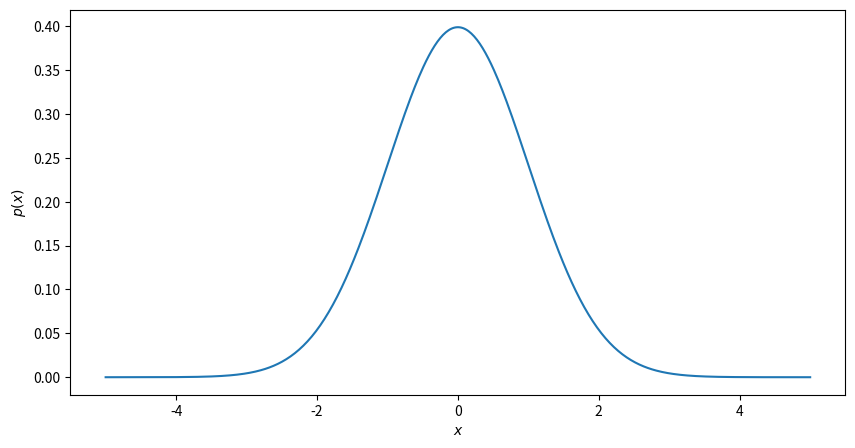
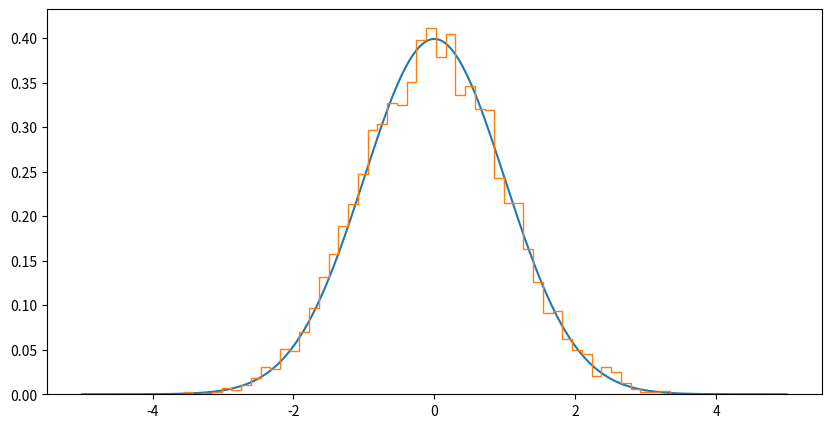

Write the Python code that produced these figures, in order. (Note: this script raises an exception after producing the figures.)
import numpy as np
import matplotlib.pyplot as plt
from scipy.stats import norm
%matplotlib inline 

def P_C():
    return 0.5

def P_R(C):
    return 0.2 if C == False else 0.8

def P_S(C):
    return 0.5 if C == False else 0.1

def P_W(R, S):
    if R == False:
        return 0.0 if S == False else 0.9
    else:
        return 0.9 if S == False else 0.99

##CORRECT ANSWER##

# print('i:', 'C', 'R', 'S', 'W')
# print('--------')

samples = []

for i in range(1000):
    C = np.random.rand() < P_C()
    R = np.random.rand() < P_R(C)
    S = np.random.rand() < P_S(C)
    W = np.random.rand() < P_W(R, S)

    # Alternatively
    # C = np.random.choice([True, False], p=[P_C(), 1.0-P_C()])
    # R = np.random.choice([True, False], p=[P_R(C), 1.0-P_R(C)])
    # S = np.random.choice([True, False], p=[P_S(C), 1.0-P_S(C)])
    # W = np.random.choice([True, False], p=[P_W(R, S), 1.0-P_W(R, S)])
    
    samples.append([C,R,S,W])
    
    # print(f'{i}:', C, R, S, W)

##CORRECT ANSWER##

##CORRECT ANSWER##

samples = np.array(samples)
print('P(C) ~= ', np.mean(samples[:, 0]))
print('P(R) ~= ', np.mean(samples[:, 1]))
print('P(S) ~= ', np.mean(samples[:, 2]))
print('P(W) ~= ', np.mean(samples[:, 3]))

wet_grass_samples = samples[samples[:, 3]]

print('Number of samples where the grass is wet: ', len(wet_grass_samples))
print('P(C | W)) ~= ', np.mean(wet_grass_samples[:, 0]))
print('P(R | W)) ~= ', np.mean(wet_grass_samples[:, 1]))
print('P(S | W)) ~= ', np.mean(wet_grass_samples[:, 2]))

##CORRECT ANSWER##


##CORRECT ANSWER##

def gaussian_pdf(mu, sigma):
    return lambda x: 1.0 / (np.sqrt(2 * np.pi * sigma**2)) * np.exp(-(x - mu)**2 / (2 * sigma**2))

#true_pdf = gaussian_pdf(mu=true_mean, sigma=np.sqrt(true_variance))

def gaussian_mixture_pdf(mu_1, sigma_1, mixing_weight_1, mu_2, sigma_2, mixing_weight_2):
    gaussian1 = gaussian_pdf(mu_1, sigma_1)
    gaussian2 = gaussian_pdf(mu_2, sigma_2)
    return lambda x: mixing_weight_1 * gaussian1(x) + mixing_weight_2 * gaussian2(x)

#true_pdf = gaussian_mixture_pdf(2.0, 0.5, 1.0, -2.0, 0.5, 1.0)


# used for the optional part of exercise 3
def uniform_pdf(min_x, max_x):
    return lambda x: np.logical_and(min_x < x, x < max_x) * 1.0 / (max_x - min_x)

#true_pdf = uniform_pdf(min_x=-2.0, max_x=2.0)

##CORRECT ANSWER##

true_mean = 0.0
true_variance = 1.0

z = np.linspace(-5.0, 5.0, 500)
true_pdf = gaussian_pdf(mu=true_mean, sigma=np.sqrt(true_variance))

plt.figure(figsize=(10,5))
plt.plot(z, true_pdf(z))
plt.xlabel('$x$')
plt.ylabel('$p(x)$')
plt.show()

def plot_samples(true_pdf, samples_list):
    assert len(samples_list) <= 20, "Number of samples too high! Please call this function with a maximum of 20 samples."
    for i in range(1, len(samples_list)):
        plt.figure(figsize=(10,5))
        plt.plot(z, true_pdf(z))
        for sample in samples_list[:i-1]:
            plt.axvline(sample, c='green')
        plt.axvline(samples_list[i-1], c='red')
        plt.show()

def plot_samples_histogram(true_pdf, samples_list):
    plt.figure(figsize=(10,5))
    plt.plot(z, true_pdf(z))
    plt.hist(samples_list, density=True, histtype='step', bins=50)
    plt.show()

##CORRECT ANSWER##

proposal_variance = 0.25

# initial sample value
sample_value = 0.0

samples_list = []
num_samples = 10000
for i in range(num_samples):
    proposed_sample_value = np.random.normal(loc=sample_value, scale=np.sqrt(proposal_variance))
    
    acceptance_prob = min(1, true_pdf(proposed_sample_value) / true_pdf(sample_value))
    
    if np.random.rand() <= acceptance_prob:
        sample_value = proposed_sample_value
    samples_list.append(sample_value)
    
#plot_samples(true_pdf, samples_list)
plot_samples_histogram(true_pdf, samples_list)

print('Mean of sample:', np.mean(samples_list))
print('Variance of sample:', np.var(samples_list))

##CORRECT ANSWER##

import pymc as pm
import arviz as az

n = 50
true_w0 = 6
true_w1 = 2
true_sigma = 1

x = np.linspace(0, 1, n)
y = true_w0 + true_w1*x + np.random.normal(scale=true_sigma, size=n)

##CORRECT ANSWER##

plt.figure(figsize=(5,5))
plt.scatter(x, y, marker='x')
plt.plot(x, true_w0 + true_w1*x, c='r')
plt.xlabel('$x$')
plt.ylabel('$y$')
plt.show()

##CORRECT ANSWER##

num_samples = 1000
model = pm.Model()

with model:
    # Defining our priors
    w0 = pm.Normal('w0', mu=0, sigma=20)
    w1 = pm.Normal('w1', mu=0, sigma=20)
    sigma = pm.Uniform('sigma', lower=0, upper=20)

    y_est = w0 + w1*x # auxiliary variables

    likelihood = pm.Normal('y', mu=y_est, sigma=sigma, observed=y)
    
    # inference
    sampler = pm.NUTS() # Hamiltonian MCMC with No U-Turn Sampler 
    # or alternatively
    # sampler = pm.Metropolis()
    
    idata = pm.sample(num_samples, step=sampler, progressbar=True, cores=2, chains=2)
    

##CORRECT ANSWER##

plt.figure(figsize=(5, 5))
plt.hist(idata.posterior['w0'][0], 25, histtype='step')
plt.xlabel('$w_0$')
plt.show()

plt.figure(figsize=(5, 5))
plt.hist(idata.posterior['w1'][0], 25, histtype='step')
plt.xlabel('$w_1$')
plt.show()

plt.figure(figsize=(5, 5))
plt.hist2d(idata.posterior['w0'][0], idata.posterior['w1'][0], 25)
plt.xlabel('$w_0$')
plt.ylabel('$w_1$')
plt.show()

plt.figure(figsize=(5, 5))
plt.hist(idata.posterior['sigma'][0], 25, histtype='step')
plt.xlabel('$\sigma$')
plt.show()


# pm.traceplot(trace)
##CORRECT ANSWER##

az.plot_trace(idata, combined=True)
az.plot_trace(idata,legend=True)

az.summary(idata, round_to=2)